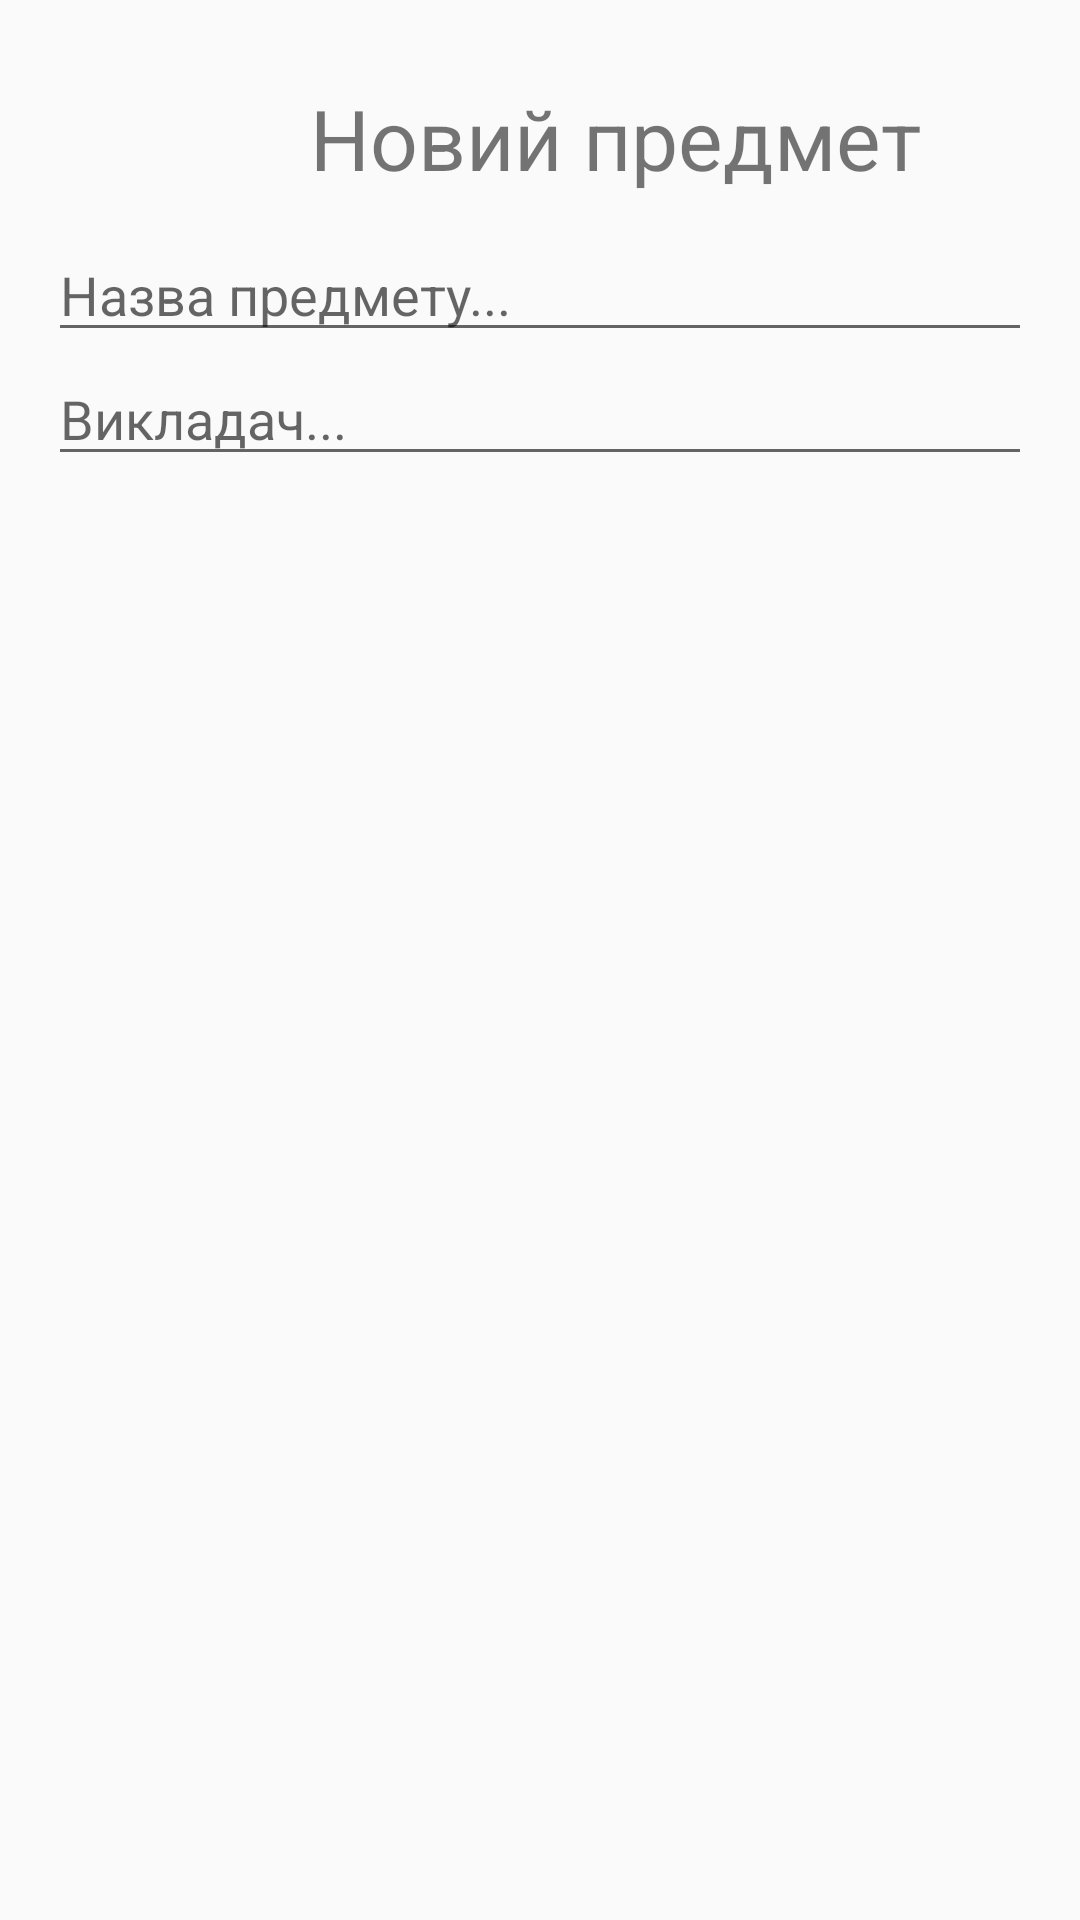

The Android layout XML behind this screen, and the referenced resources:
<!-- AndroidManifest.xml: application theme AppTheme -->
<!-- res/layout/add_subject_dialog.xml -->
<?xml version="1.0" encoding="utf-8"?>
<RelativeLayout
    xmlns:android="http://schemas.android.com/apk/res/android"
    android:layout_width="match_parent"
    android:layout_height="match_parent"
    android:padding="16dp">

    <LinearLayout
        android:id="@+id/lineatSAddID"
        android:layout_width="match_parent"
        android:layout_height="60dp"
        android:orientation="horizontal">
        <ImageView
            android:layout_width="50dp"
            android:layout_height="50dp"
            android:layout_gravity="center"
            android:src="@drawable/ic_add_white_24dp"/>
        <TextView
            android:layout_width="match_parent"
            android:layout_height="match_parent"
            android:text="Новий предмет"
            android:gravity="center"
            android:textSize="28dp"/>
    </LinearLayout>

    <EditText
        android:id="@+id/add_subject_name"
        android:layout_width="match_parent"
        android:layout_height="wrap_content"
        android:hint="Назва предмету..."
        android:layout_below="@+id/lineatSAddID"
        android:layout_alignParentStart="true"/>

    <EditText
        android:id="@+id/add_subject_teacher"
        android:layout_width="match_parent"
        android:layout_height="wrap_content"
        android:hint="Викладач..."
        android:layout_below="@+id/add_subject_name"
        android:layout_alignParentStart="true"/>

</RelativeLayout>
<!-- resources referenced by this layout -->
<resources>
  <style name="AppTheme" parent="Theme.AppCompat.Light.DarkActionBar">
          
          <item name="colorPrimary">#03A9F4</item>
          <item name="colorPrimaryDark">#0288D1</item>
          <item name="colorAccent">#4fa881</item>
          
          <item name="android:windowContentTransitions">true</item>
      </style>
</resources>
